The GitHub repository pardhu-inst/FOD_Dataset contains a labelled image folder "FOD" with 3 categories: concrete, metal, plastic. Examples follow, each with its label.

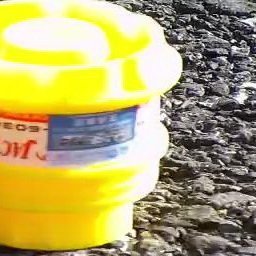
Label: plastic

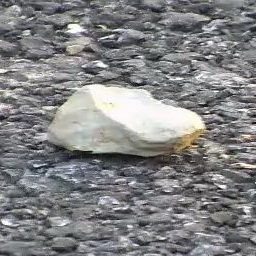
Label: concrete

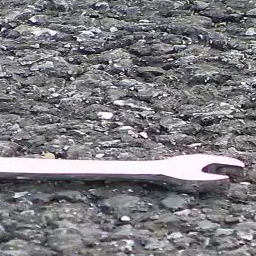
Label: metal

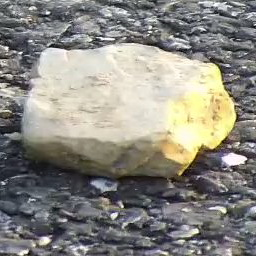
Label: concrete

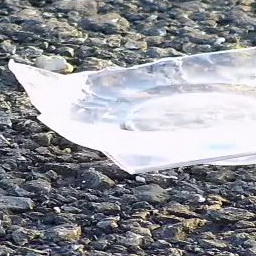
Label: plastic

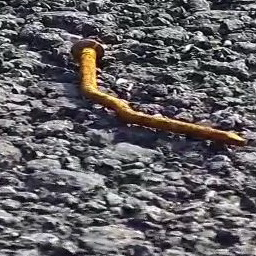
Label: metal
